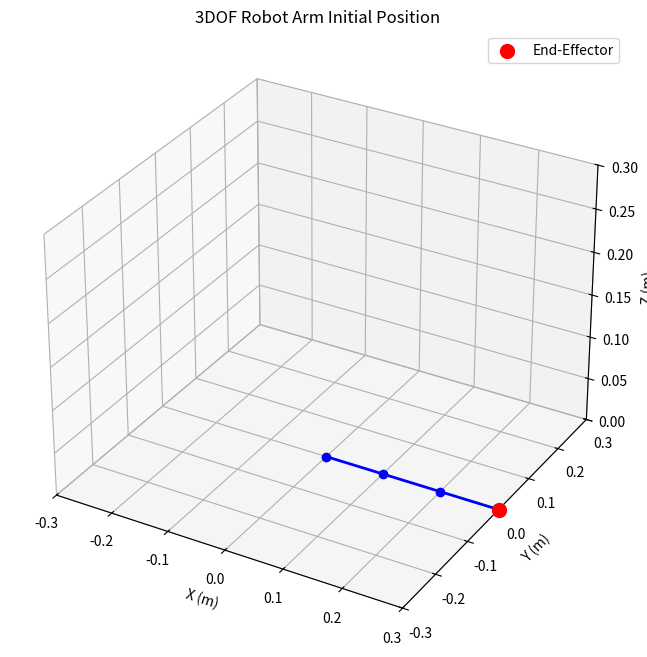

Write Python code to recreate this figure.
import numpy as np
import matplotlib.pyplot as plt
from mpl_toolkits.mplot3d import Axes3D
import matplotlib.animation as animation

# Define DH parameters for a 3DOF robotic arm
# [theta, d, a, alpha] for each joint
# theta: joint angle, d: link offset, a: link length, alpha: link twist
dh_params = [
    [0, 0, 0.1, np.pi/2],  # Joint 1: base to link 1
    [0, 0, 0.1, 0],        # Joint 2: link 1 to link 2
    [0, 0, 0.1, 0]         # Joint 3: link 2 to end-effector
]

# Link lengths (m)
L1, L2, L3 = 0.1, 0.1, 0.1

# Forward kinematics function using DH parameters
def dh_transform(theta, d, a, alpha):
    """Compute transformation matrix for a DH parameter set."""
    return np.array([
        [np.cos(theta), -np.sin(theta)*np.cos(alpha), np.sin(theta)*np.sin(alpha), a*np.cos(theta)],
        [np.sin(theta), np.cos(theta)*np.cos(alpha), -np.cos(theta)*np.sin(alpha), a*np.sin(theta)],
        [0, np.sin(alpha), np.cos(alpha), d],
        [0, 0, 0, 1]
    ])

def forward_kinematics(joint_angles):
    """Compute end-effector position and transformation matrices for 3DOF arm."""
    T = np.eye(4)  # Initialize transformation matrix
    points = [[0, 0, 0]]  # Base point
    for i in range(3):
        T_i = dh_transform(joint_angles[i], dh_params[i][1], dh_params[i][2], dh_params[i][3])
        T = T @ T_i
        point = T[:3, 3]
        points.append(point.tolist())
    return np.array(points), T

# Animation setup with end-effector trace
def animate_arm(joint_angles_traj):
    fig = plt.figure(figsize=(10, 8))
    ax = fig.add_subplot(111, projection='3d')
    
    # Store end-effector positions for tracing
    end_effector_trace = []
    
    def update(frame):
        ax.cla()  # Clear previous frame
        # Compute joint positions for current angles
        angles = joint_angles_traj[frame]
        points, T_end = forward_kinematics(angles)
        
        # Update end-effector trace
        end_effector_pos = points[-1]
        end_effector_trace.append(end_effector_pos)
        trace_array = np.array(end_effector_trace)
        
        # Plot arm
        ax.plot(points[:, 0], points[:, 1], points[:, 2], 'b-', linewidth=2, marker='o', label='Arm')
        ax.scatter(points[-1, 0], points[-1, 1], points[-1, 2], color='r', s=100, label='End-Effector')
        
        # Plot end-effector trace
        if len(trace_array) > 1:
            ax.plot(trace_array[:, 0], trace_array[:, 1], trace_array[:, 2], 'g--', alpha=0.5, label='End-Effector Path')
        
        # Set plot limits
        ax.set_xlim([-0.3, 0.3])
        ax.set_ylim([-0.3, 0.3])
        ax.set_zlim([0, 0.3])
        ax.set_xlabel('X (m)')
        ax.set_ylabel('Y (m)')
        ax.set_zlabel('Z (m)')
        ax.set_title(f'3DOF Robot Arm\nθ1={np.degrees(angles[0]):.2f}°, θ2={np.degrees(angles[1]):.2f}°, θ3={np.degrees(angles[2]):.2f}°')
        ax.legend()
        ax.grid(True)
        return ax
    
    ani = animation.FuncAnimation(fig, update, frames=len(joint_angles_traj), interval=30, blit=False)
    plt.show()

# Generate joint angle trajectory for animation
num_frames = 200
theta1_traj = np.sin(np.linspace(0, 2*np.pi, num_frames)) * np.pi/4  # Joint 1: sinusoidal -45° to 45°
theta2_traj = np.linspace(0, np.pi, num_frames)                      # Joint 2: 0° to 180°
theta3_traj = np.cos(np.linspace(0, 2*np.pi, num_frames)) * np.pi/4  # Joint 3: sinusoidal -45° to 45°
joint_angles_traj = np.vstack((theta1_traj, theta2_traj, theta3_traj)).T

# Static plot for initial position
initial_angles = [0, 0, 0]
points, T_end = forward_kinematics(initial_angles)

fig = plt.figure(figsize=(10, 8))
ax = fig.add_subplot(111, projection='3d')
ax.plot(points[:, 0], points[:, 1], points[:, 2], 'b-', linewidth=2, marker='o')
ax.scatter(points[-1, 0], points[-1, 1], points[-1, 2], color='r', s=100, label='End-Effector')
ax.set_xlim([-0.3, 0.3])
ax.set_ylim([-0.3, 0.3])
ax.set_zlim([0, 0.3])
ax.set_xlabel('X (m)')
ax.set_ylabel('Y (m)')
ax.set_zlabel('Z (m)')
ax.set_title('3DOF Robot Arm Initial Position')
ax.legend()
ax.grid(True)
plt.show()

# Run animation
animate_arm(joint_angles_traj)